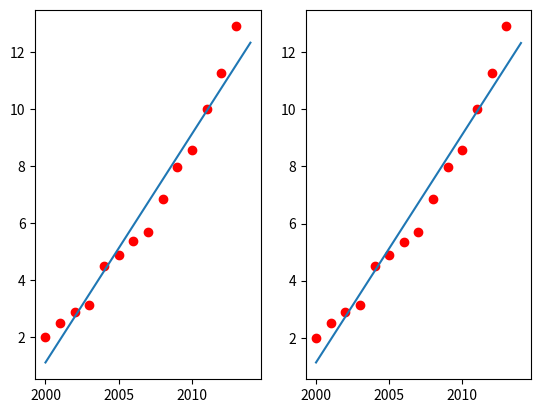

Source code (Python):
'''
[redacted]
description:linear regression
time:2020-10-21 15:00
通过梯度下降法和正规方程法求解线性回归
x为年份
y为该年份的房价
y=theta0+theta1*x
'''

import numpy as np
import math
import matplotlib.pyplot as plt

'''
gradient descent
梯度下降法
'''
def GD(x, y, theta):
    delta = 1.0
    j = 0.0
    alpha = 0.00000001
    while (0.000001 < math.fabs(delta)):
        temp = (alpha / 14) * np.dot((np.dot(theta.transpose(), x) - y), x.transpose())
        theta -= temp.transpose()
        delta = j
        j = 0
        for i in range(14):
            j += (theta[0][0] + theta[1][0] * x[1][i] - y[0][i]) ** 2
        delta = delta - j
        # print("Gradient Descent: j=", j)
    print("Gradient Descent: j=", j)
    print("Gradient Descent: final theta_0:", theta[0][0], ",theta_1:", theta[1][0])
    return theta


'''
regular expression
正规方程法（最小二乘法）
'''
def RE(x, y):
    x_sum = x2_sum = y_sum = xy = 0
    for i in range(14):
        x_sum += x[1][i]
        y_sum += y[0][i]
        xy += x[1][i] * y[0][i]
        x2_sum += x[1][i] ** 2
    theta1 = (x_sum * y_sum / 14 - xy) / (x_sum ** 2 / 14 - x2_sum)
    theta0 = (y_sum - theta1 * x_sum) / 14
    j = 0
    for i in range(14):
        j += (theta0 + theta1 * x[1][i] - y[0][i]) ** 2
    print("Regular Expression: j=", j)
    print("Regular Expression: final theta_0:", theta0, ",theta_1:", theta1)
    return theta0, theta1


'''
构造[x0,x1]与[y]的矩阵
'''
x = np.array([[1, 1, 1, 1, 1, 1, 1, 1, 1, 1, 1, 1, 1, 1],
              [2000, 2001, 2002, 2003, 2004, 2005, 2006, 2007, 2008, 2009, 2010, 2011, 2012, 2013]])
y = np.array([[2.000, 2.500, 2.900, 3.147, 4.515, 4.903, 5.365, 5.704, 6.853, 7.971, 8.561, 10.000, 11.280, 12.900]])

'''
梯度下降法中以theta矩阵储存返回值
'''
theta = GD(x, y, np.array([[-1600.0], [0.0]]))
print("Gradient Descent: the price of 2014 is:", theta[0][0] + theta[1][0] * 2014)

'''
画图
'''
plt.subplot(1, 2, 1)
plt.scatter(x[1], y[0], c="r")
xx = np.arange(2000, 2015)
yy = theta[0][0] + theta[1][0] * xx
plt.plot(xx, yy)

'''
正规方程法中以theta0,theta1储存返回值
'''
theta0, theta1 = RE(x, y)
print("Regular Expression: the price of 2014 is:", theta0 + theta1 * 2014)

'''
画图
'''
yy = theta0 + theta1 * xx
plt.subplot(1, 2, 2)
plt.scatter(x[1], y[0], c="r")
plt.plot(xx, yy)
plt.show()
